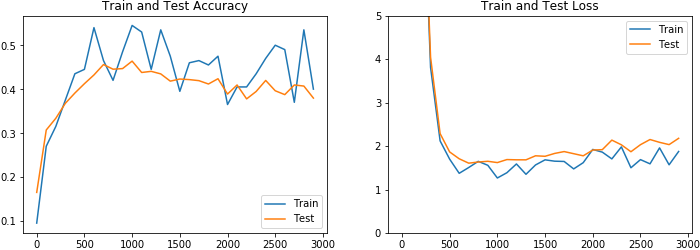

The table this chart was drawn from, first rows:
18.755800247192383, 18.908449172973633, 9.576571464538574, 3.806946039199829, 2.1181843280792236, 1.6981804370880127, 1.3726788759231567, 1.506016731262207, 1.6477237939834595, 1.5566625595092773, 1.2649344205856323, 1.38620924949646, 1.587733268737793, 1.3499367237091064, 1.5646278858184814, 1.6825966835021973, 1.6515463590621948, 1.6450008153915405, 1.4740220308303833, 1.6173655986785889, 1.9212698936462402, 1.8595515489578247, 1.703654170036316, 1.9798310995101929
0.095, 0.27, 0.315, 0.375, 0.435, 0.445, 0.54, 0.465, 0.42, 0.485, 0.545, 0.53, 0.445, 0.535, 0.475, 0.395, 0.46, 0.465, 0.455, 0.475, 0.365, 0.405, 0.405, 0.435
149.9, 19.12, 9.662, 4.042, 2.285, 1.864, 1.707, 1.606, 1.632, 1.649, 1.619, 1.689, 1.683, 1.683, 1.775, 1.764, 1.829, 1.872, 1.824, 1.775, 1.908, 1.916, 2.136, 2.028
0.1649, 0.307, 0.3336, 0.3677, 0.3911, 0.4124, 0.4323, 0.456, 0.4454, 0.4468, 0.4638, 0.4379, 0.4405, 0.4347, 0.4182, 0.423, 0.4217, 0.4193, 0.4117, 0.4237, 0.3888, 0.4095, 0.3778, 0.3947
0, 100, 200, 300, 400, 500, 600, 700, 800, 900, 1000, 1100, 1200, 1300, 1400, 1500, 1600, 1700, 1800, 1900, 2000, 2100, 2200, 2300
